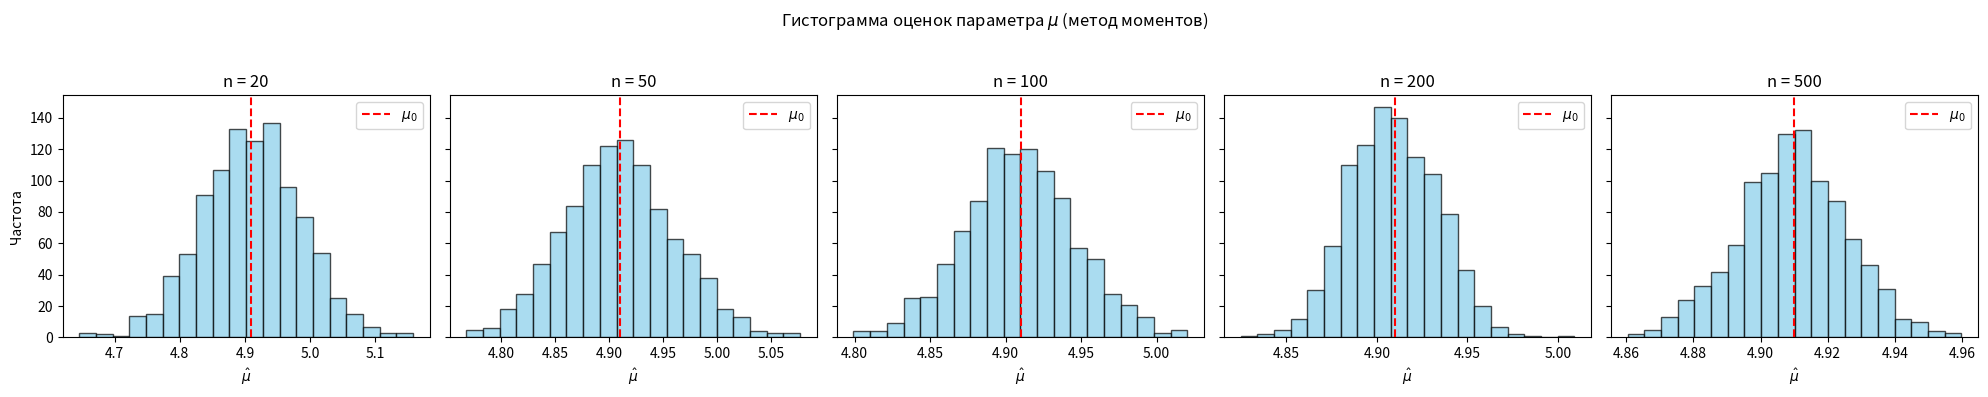
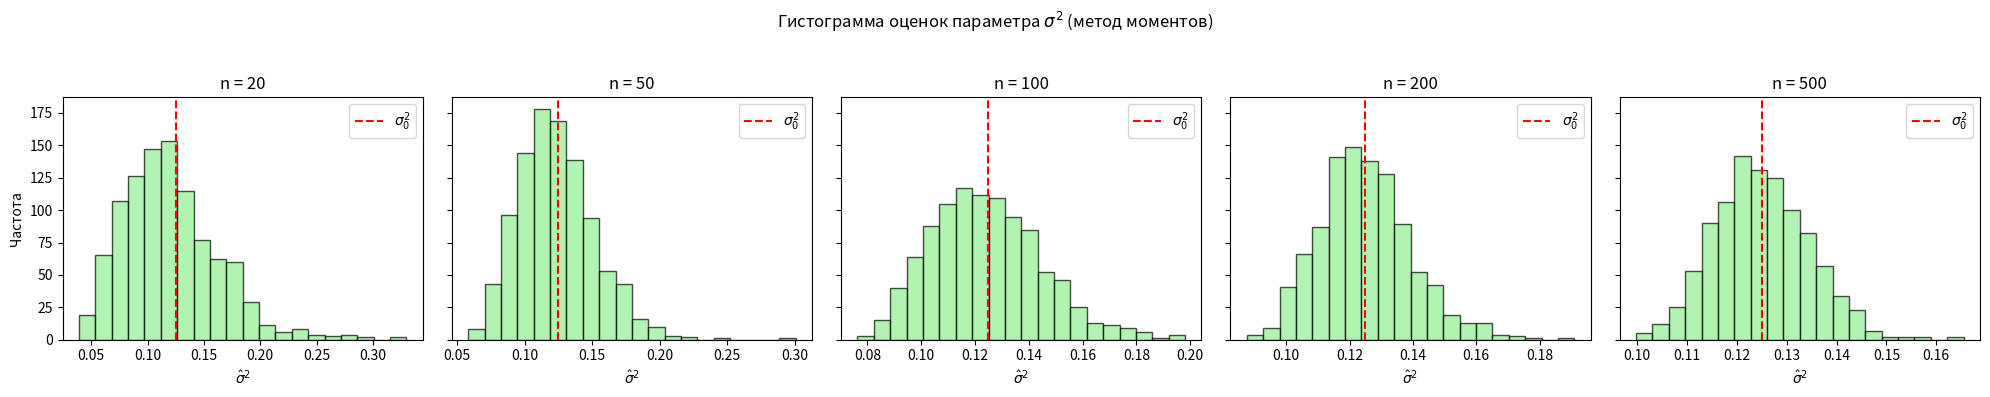
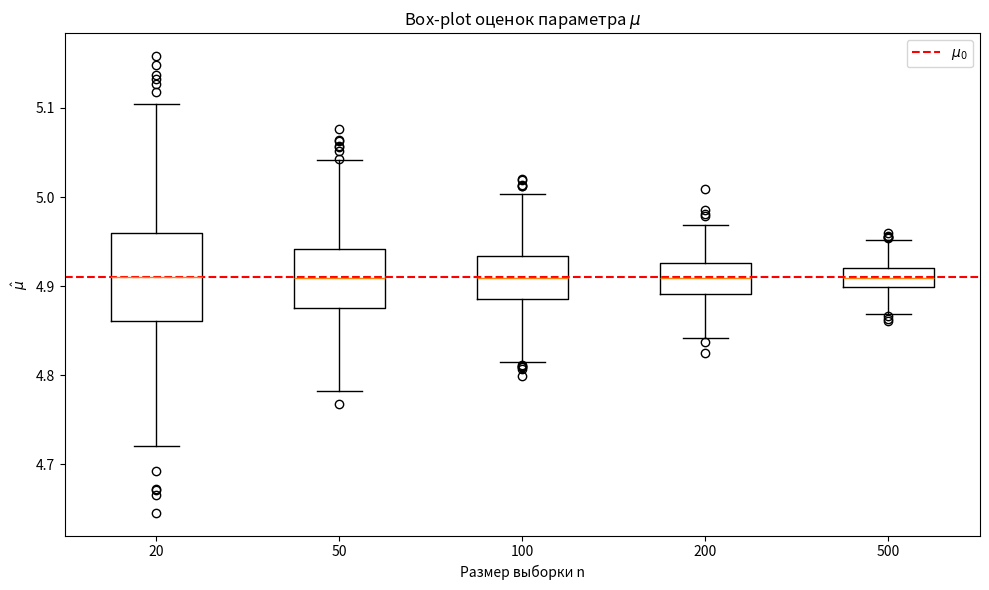
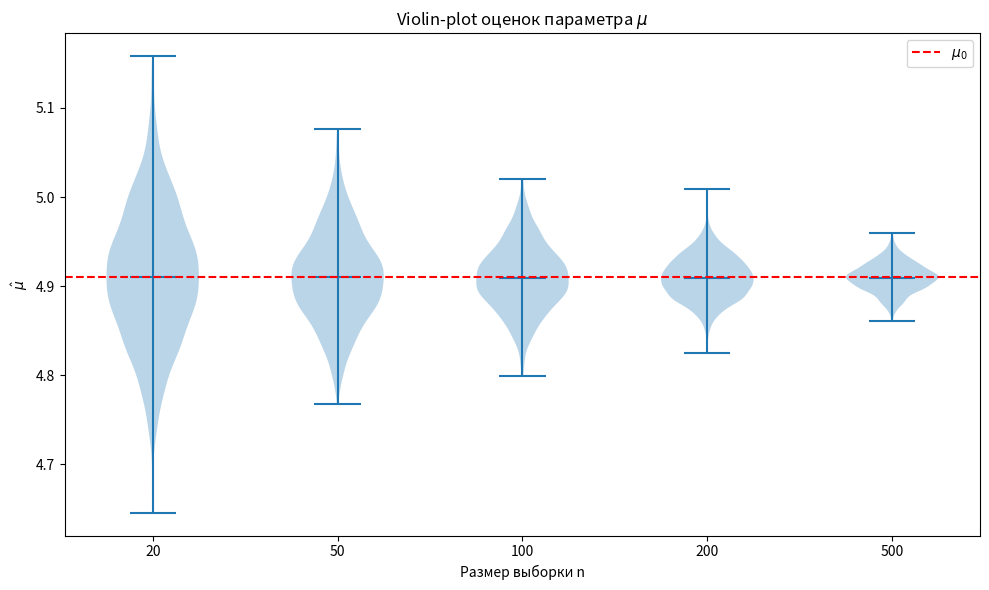
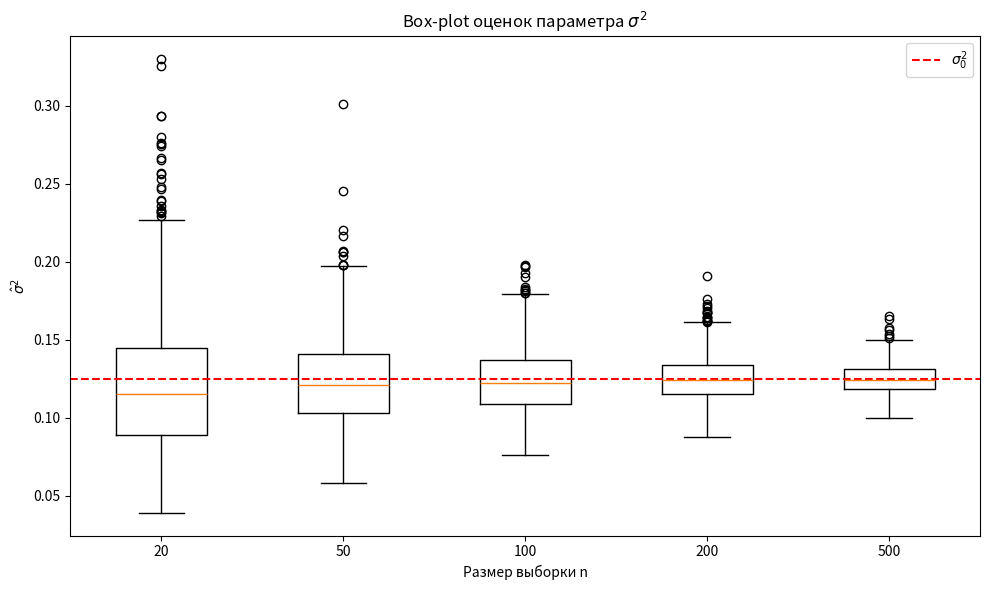
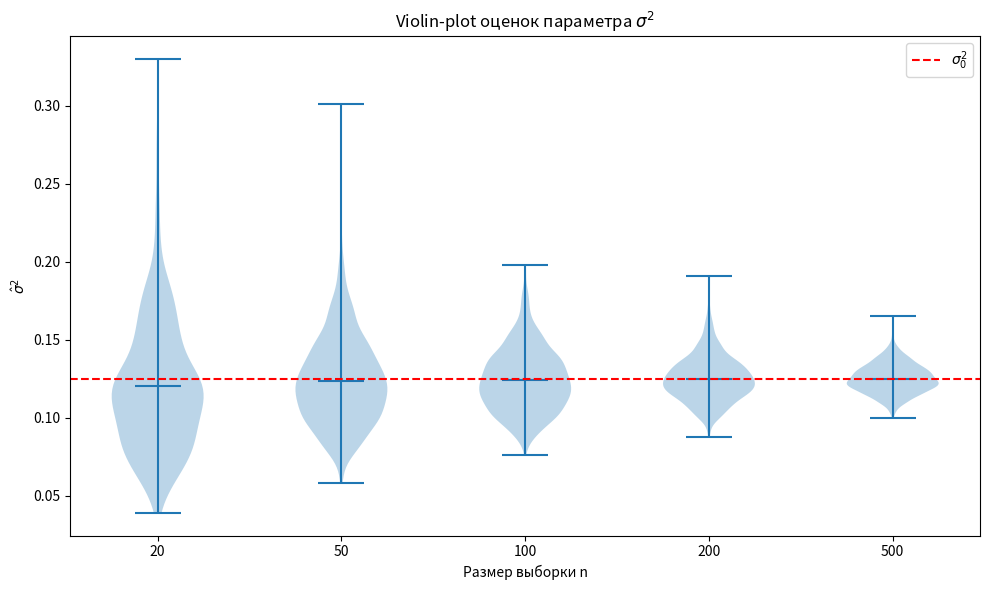

These figures' Python source, in order:
import numpy as np
import matplotlib.pyplot as plt
import pandas as pd
import os

# Создаем папку для сохранения изображений, если ее нет
output_dir = "plots"
if not os.path.exists(output_dir):
    os.makedirs(output_dir)

# Истинные параметры логнормального распределения
mu0 = 4.91
sigma0_sq = 0.125
sigma0 = np.sqrt(sigma0_sq)

# Функция для оценки параметров методом моментов


def estimate_params(sample):
    x_bar = np.mean(sample)
    S2 = np.var(sample, ddof=1)
    hat_mu = np.log(x_bar) - 0.5 * np.log(1 + S2/(x_bar**2))
    hat_sigma_sq = np.log(1 + S2/(x_bar**2))
    return hat_mu, hat_sigma_sq


# Задаём размеры выборки и число повторений
sample_sizes = [20, 50, 100, 200, 500]
M = 1000

# Словари для хранения оценок
estimates_mu = {}
estimates_sigma_sq = {}

for n in sample_sizes:
    mu_estimates = []
    sigma_sq_estimates = []
    for _ in range(M):
        sample = np.random.lognormal(mean=mu0, sigma=sigma0, size=n)
        hat_mu, hat_sigma_sq = estimate_params(sample)
        mu_estimates.append(hat_mu)
        sigma_sq_estimates.append(hat_sigma_sq)
    estimates_mu[n] = np.array(mu_estimates)
    estimates_sigma_sq[n] = np.array(sigma_sq_estimates)

# --- Гистограммы для оценок μ ---
fig, axes = plt.subplots(1, len(sample_sizes), figsize=(20, 4), sharey=True)
for ax, n in zip(axes, sample_sizes):
    ax.hist(estimates_mu[n], bins=20, alpha=0.7, color='skyblue', edgecolor='black')
    ax.axvline(mu0, color='red', linestyle='--', label=r'$\mu_0$')
    ax.set_title(f"n = {n}")
    ax.set_xlabel(r'$\hat{\mu}$')
    ax.legend()
axes[0].set_ylabel("Частота")
plt.suptitle("Гистограмма оценок параметра $\mu$ (метод моментов)")
plt.tight_layout(rect=[0, 0, 1, 0.95])
hist_mu_path = os.path.join(output_dir, "hist_mu.png")
plt.savefig(hist_mu_path)
plt.show()

# --- Гистограммы для оценок σ² ---
fig, axes = plt.subplots(1, len(sample_sizes), figsize=(20, 4), sharey=True)
for ax, n in zip(axes, sample_sizes):
    ax.hist(estimates_sigma_sq[n], bins=20, alpha=0.7, color='lightgreen', edgecolor='black')
    ax.axvline(sigma0_sq, color='red', linestyle='--', label=r'$\sigma_0^2$')
    ax.set_title(f"n = {n}")
    ax.set_xlabel(r'$\hat{\sigma}^2$')
    ax.legend()
axes[0].set_ylabel("Частота")
plt.suptitle("Гистограмма оценок параметра $\sigma^2$ (метод моментов)")
plt.tight_layout(rect=[0, 0, 1, 0.95])
hist_sigma_path = os.path.join(output_dir, "hist_sigma.png")
plt.savefig(hist_sigma_path)
plt.show()

# --- Box-plot для оценок μ ---
plt.figure(figsize=(10, 6))
data_mu_box = [estimates_mu[n] for n in sample_sizes]
plt.boxplot(data_mu_box, labels=sample_sizes)
plt.axhline(mu0, color='red', linestyle='--', label=r'$\mu_0$')
plt.xlabel("Размер выборки n")
plt.ylabel(r"$\hat{\mu}$")
plt.title("Box-plot оценок параметра $\mu$")
plt.legend()
box_mu_path = os.path.join(output_dir, "box_mu.png")
plt.tight_layout()
plt.savefig(box_mu_path)
plt.show()

# --- Violin-plot для оценок μ ---
plt.figure(figsize=(10, 6))
plt.violinplot(data_mu_box, showmeans=True)
plt.xticks(range(1, len(sample_sizes) + 1), sample_sizes)
plt.axhline(mu0, color='red', linestyle='--', label=r'$\mu_0$')
plt.xlabel("Размер выборки n")
plt.ylabel(r"$\hat{\mu}$")
plt.title("Violin-plot оценок параметра $\mu$")
plt.legend()
violin_mu_path = os.path.join(output_dir, "violin_mu.png")
plt.tight_layout()
plt.savefig(violin_mu_path)
plt.show()

# --- Box-plot для оценок σ² ---
plt.figure(figsize=(10, 6))
data_sigma_box = [estimates_sigma_sq[n] for n in sample_sizes]
plt.boxplot(data_sigma_box, labels=sample_sizes)
plt.axhline(sigma0_sq, color='red', linestyle='--', label=r'$\sigma_0^2$')
plt.xlabel("Размер выборки n")
plt.ylabel(r"$\hat{\sigma}^2$")
plt.title("Box-plot оценок параметра $\sigma^2$")
plt.legend()
box_sigma_path = os.path.join(output_dir, "box_sigma.png")
plt.tight_layout()
plt.savefig(box_sigma_path)
plt.show()

# --- Violin-plot для оценок σ² ---
plt.figure(figsize=(10, 6))
plt.violinplot(data_sigma_box, showmeans=True)
plt.xticks(range(1, len(sample_sizes) + 1), sample_sizes)
plt.axhline(sigma0_sq, color='red', linestyle='--', label=r'$\sigma_0^2$')
plt.xlabel("Размер выборки n")
plt.ylabel(r"$\hat{\sigma}^2$")
plt.title("Violin-plot оценок параметра $\sigma^2$")
plt.legend()
violin_sigma_path = os.path.join(output_dir, "violin_sigma.png")
plt.tight_layout()
plt.savefig(violin_sigma_path)
plt.show()

# --- Вычисление статистик и формирование таблиц ---
data_mu_stats = []
data_sigma_stats = []

for n in sample_sizes:
    mu_hat = estimates_mu[n]
    bias_mu = np.mean(mu_hat) - mu0
    var_mu = np.var(mu_hat, ddof=1)
    mse_mu = var_mu + bias_mu**2
    data_mu_stats.append([n, bias_mu, var_mu, mse_mu])

    sigma_hat = estimates_sigma_sq[n]
    bias_sigma = np.mean(sigma_hat) - sigma0_sq
    var_sigma = np.var(sigma_hat, ddof=1)
    mse_sigma = var_sigma + bias_sigma**2
    data_sigma_stats.append([n, bias_sigma, var_sigma, mse_sigma])

df_mu = pd.DataFrame(data_mu_stats, columns=["n", "Bias(μ)", "Var(μ)", "MSE(μ)"])
df_sigma = pd.DataFrame(data_sigma_stats, columns=["n", "Bias(σ²)", "Var(σ²)", "MSE(σ²)"])

print("Результаты для оценок параметра μ:")
print(df_mu.to_string(index=False))
print("\nРезультаты для оценок параметра σ²:")
print(df_sigma.to_string(index=False))

# Сохраняем таблицы в CSV-файлы (при необходимости)
df_mu.to_csv(os.path.join(output_dir, "table_mu.csv"), index=False)
df_sigma.to_csv(os.path.join(output_dir, "table_sigma.csv"), index=False)
